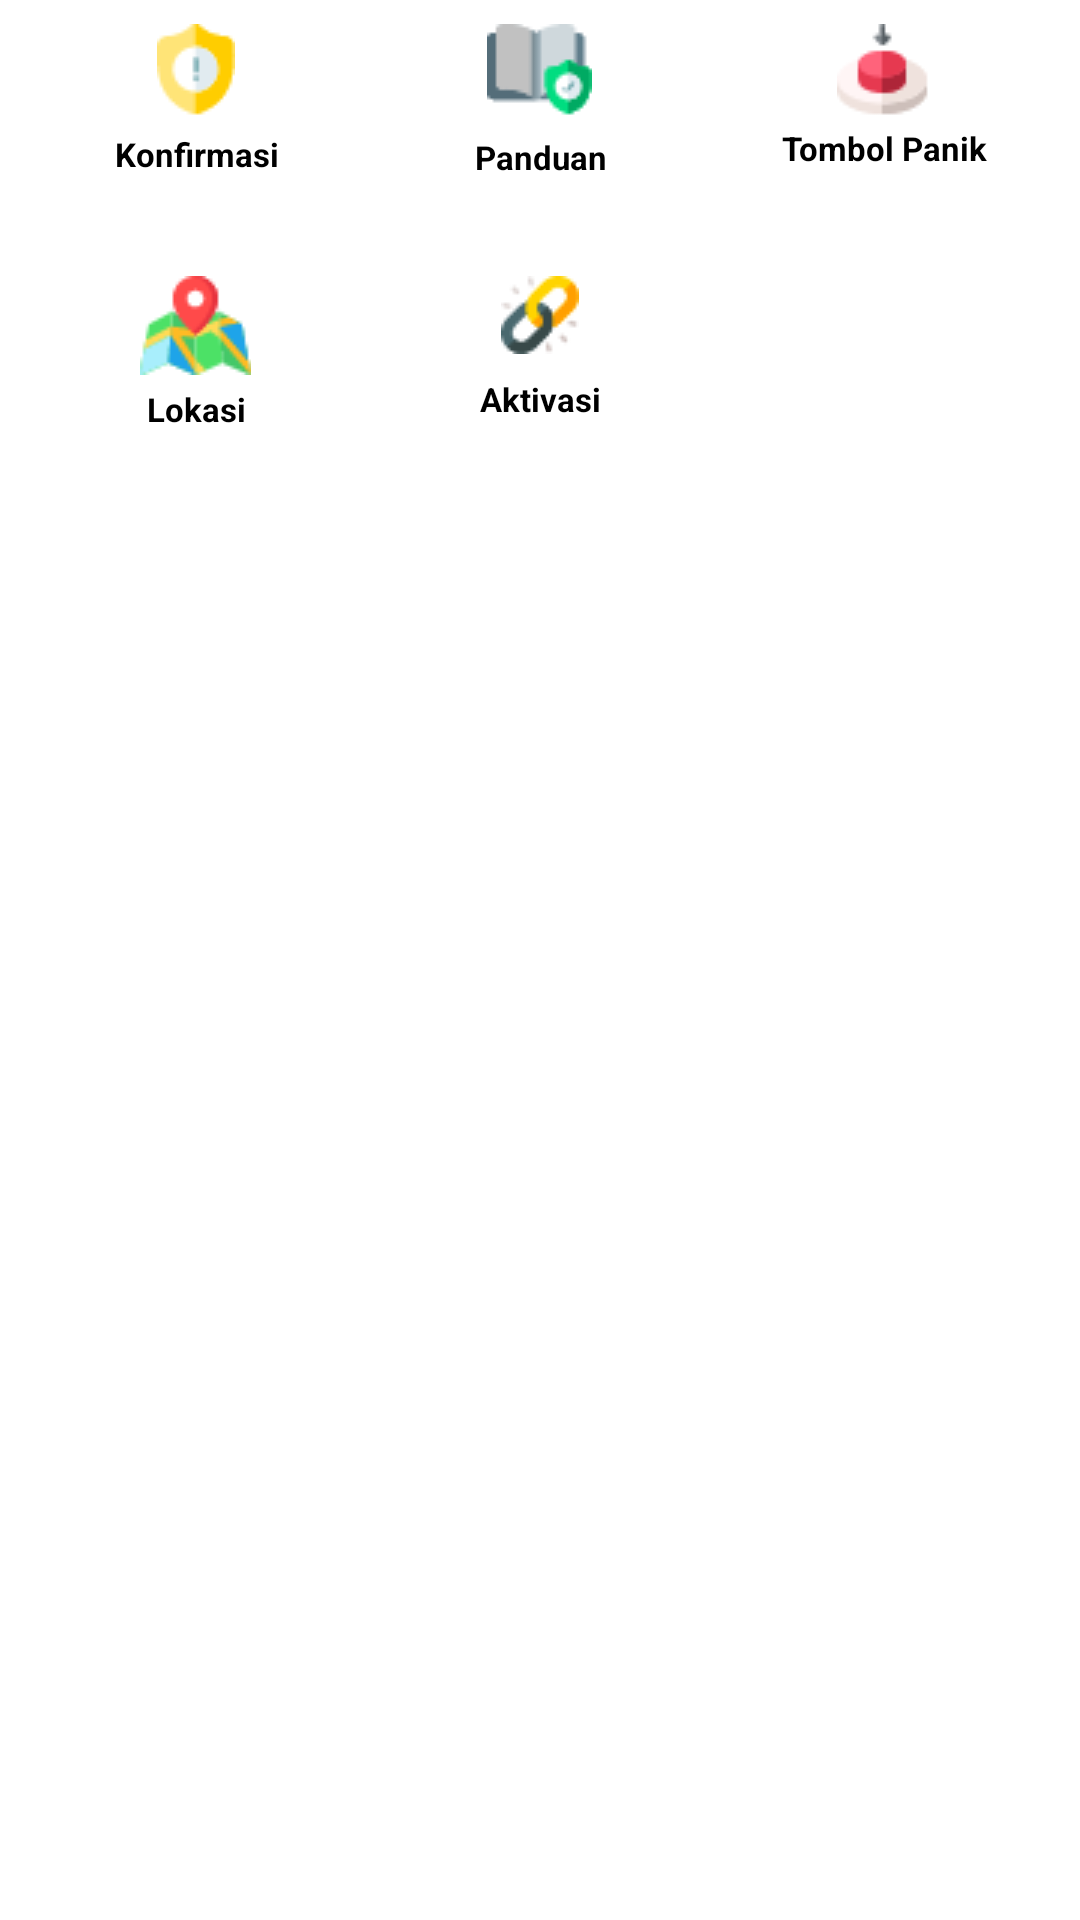

Here is an Android app screen rendered from its layout file. Give the layout XML and the strings, colors and styles it references.
<!-- AndroidManifest.xml: application theme Theme.DisasterEmergency -->
<!-- res/layout/menu_user.xml -->
<?xml version="1.0" encoding="utf-8"?>
<LinearLayout xmlns:android="http://schemas.android.com/apk/res/android"
    xmlns:app="http://schemas.android.com/apk/res-auto"
    android:id="@+id/menu_dashboard"
    android:layout_width="match_parent"
    android:layout_height="wrap_content"
    android:layout_below="@id/menu_welcome"
    android:orientation="vertical">

    <LinearLayout
        android:layout_width="match_parent"
        android:layout_height="68dp"
        android:layout_marginHorizontal="16dp"
        android:orientation="horizontal">

        <TextView
            android:id="@+id/tv_user_confirm"
            android:layout_width="0dp"
            android:layout_height="match_parent"
            android:layout_weight="1"
            android:background="@drawable/bg_icon_dashboard"
            android:drawablePadding="4dp"
            android:gravity="center"
            android:paddingVertical="8dp"
            android:text="Konfirmasi"
            android:textColor="@color/black"
            android:textSize="11sp"
            android:textStyle="bold"
            app:drawableTopCompat="@drawable/ic_confirm" />

        <TextView
            android:id="@+id/tv_user_panduan"
            android:layout_width="0dp"
            android:layout_height="match_parent"
            android:layout_marginHorizontal="16dp"
            android:layout_weight="1"
            android:background="@drawable/bg_icon_dashboard"
            android:drawablePadding="4dp"
            android:gravity="center"
            android:paddingVertical="8dp"
            android:text="Panduan"
            android:textColor="@color/black"
            android:textSize="11sp"
            android:textStyle="bold"
            app:drawableTopCompat="@drawable/ic_panduan" />

        <TextView
            android:id="@+id/tv_user_panic"
            android:layout_width="0dp"
            android:layout_height="match_parent"
            android:layout_weight="1"
            android:background="@drawable/bg_icon_dashboard"
            android:gravity="center"
            android:paddingVertical="8dp"
            android:text="Tombol Panik"
            android:textColor="@color/black"
            android:textSize="11sp"
            android:textStyle="bold"
            app:drawableTopCompat="@drawable/ic_btn_panic" />
    </LinearLayout>

    <LinearLayout
        android:layout_width="match_parent"
        android:layout_height="68dp"
        android:layout_marginHorizontal="16dp"
        android:layout_marginTop="16dp"
        android:orientation="horizontal">

        <TextView
            android:id="@+id/tv_user_maps"
            android:layout_width="0dp"
            android:layout_height="match_parent"
            android:layout_weight="1"
            android:background="@drawable/bg_icon_dashboard"
            android:drawablePadding="4dp"
            android:gravity="center"
            android:paddingVertical="8dp"
            android:text="Lokasi"
            android:textColor="@color/black"
            android:textSize="11sp"
            android:textStyle="bold"
            app:drawableTopCompat="@drawable/ic_map" />

        <TextView
            android:id="@+id/tv_user_activation"
            android:layout_width="0dp"
            android:layout_height="match_parent"
            android:layout_marginHorizontal="16dp"
            android:layout_weight="1"
            android:background="@drawable/bg_icon_dashboard"
            android:drawablePadding="4dp"
            android:gravity="center"
            android:paddingVertical="8dp"
            android:text="Aktivasi"
            android:textColor="@color/black"
            android:textSize="11sp"
            android:textStyle="bold"
            app:drawableTopCompat="@drawable/ic_activation" />

        <TextView
            android:layout_width="0dp"
            android:layout_height="match_parent"
            android:layout_weight="1"
            android:gravity="center"
            android:paddingVertical="8dp"
            android:textColor="@color/black"
            android:textSize="11sp"
            android:textStyle="bold" />
    </LinearLayout>
</LinearLayout>
<!-- resources referenced by this layout -->
<resources>
  <color name="black">#FF000000</color>
  <!-- drawable ic_activation: png bitmap (drawable, 1199 bytes) -->
  <!-- drawable ic_btn_panic: png bitmap (drawable, 1151 bytes) -->
  <!-- drawable ic_confirm: png bitmap (drawable, 945 bytes) -->
  <!-- drawable ic_map: png bitmap (drawable, 2093 bytes) -->
  <!-- drawable ic_panduan: png bitmap (drawable, 1131 bytes) -->
  <style name="Theme.DisasterEmergency" parent="Theme.MaterialComponents.DayNight.NoActionBar">
          
          <item name="colorPrimary">@color/navy</item>
          <item name="colorPrimaryVariant">@color/navy</item>
          <item name="colorOnPrimary">@color/white</item>
          
          <item name="colorSecondary">@color/navy_light</item>
          <item name="colorSecondaryVariant">@color/teal_700</item>
          <item name="colorOnSecondary">@color/black</item>
          
          <item name="android:statusBarColor" tools:targetApi="l">?attr/colorPrimaryVariant</item>
          
      </style>
  <color name="navy">#0F1234</color>
  <color name="white">#FFFFFFFF</color>
  <color name="navy_light">#12486B</color>
  <color name="teal_700">#FF018786</color>
</resources>
